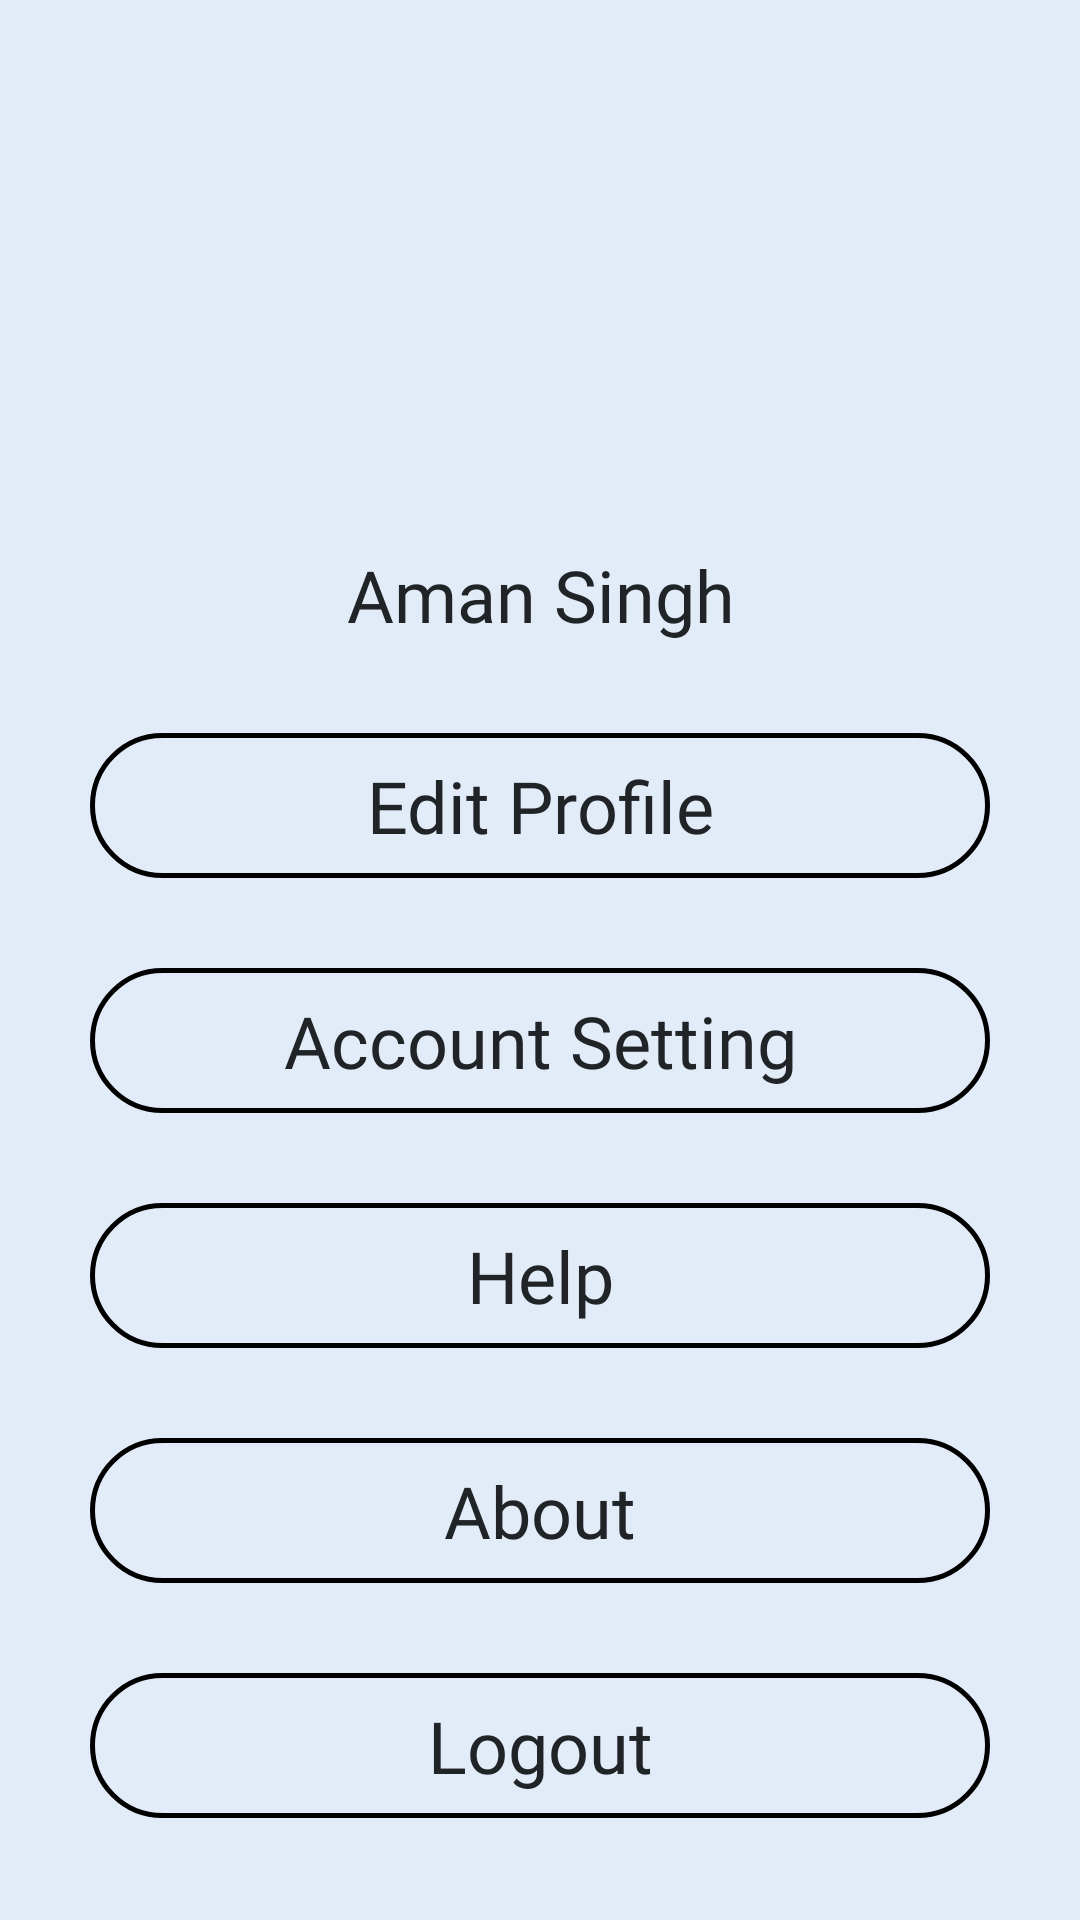

Reconstruct the res/layout file that produces this screen, plus the resources it refers to.
<!-- AndroidManifest.xml: application theme Theme.InternFactory -->
<!-- res/layout/activity_profile_page.xml -->
<?xml version="1.0" encoding="utf-8"?>
<ScrollView
    xmlns:android="http://schemas.android.com/apk/res/android"
    xmlns:tools="http://schemas.android.com/tools"
    xmlns:app="http://schemas.android.com/apk/res-auto"
    android:layout_width="match_parent"
    android:layout_height="match_parent"
    android:fillViewport="true">
    <androidx.constraintlayout.widget.ConstraintLayout
        android:layout_width="match_parent"
        android:background="#e2ebf8"
        android:layout_height="wrap_content"
        tools:context=".Activities.Profile_Page">

        <ImageView
            android:id="@+id/imageView5"
            android:layout_width="107dp"
            android:layout_height="107dp"
            android:layout_marginTop="60dp"
            android:src="@drawable/logo_interfactory"
            app:layout_constraintEnd_toEndOf="parent"
            app:layout_constraintStart_toStartOf="parent"
            app:layout_constraintTop_toTopOf="parent" />

        <TextView
            android:id="@+id/textView10"
            android:layout_width="wrap_content"
            android:layout_height="wrap_content"
            android:layout_marginTop="15dp"
            android:fontFamily="@font/montserrat_medium"
            android:text="Aman Singh"
            android:textColor="#212427"
            android:textSize="24sp"
            app:layout_constraintEnd_toEndOf="@+id/imageView5"
            app:layout_constraintStart_toStartOf="@+id/imageView5"
            app:layout_constraintTop_toBottomOf="@+id/imageView5" />

        <TextView
            android:id="@+id/edit_profile_btn"
            android:layout_width="300dp"
            android:layout_height="wrap_content"
            android:background="@drawable/custom_profile_page_button"
            android:text="Edit Profile"
            android:textColor="#212427"
            android:fontFamily="@font/montserrat_medium"

            android:paddingTop="8dp"
            android:paddingBottom="8dp"
            android:textSize="24sp"
            android:textAlignment="center"
            android:layout_marginTop="30dp"
            app:layout_constraintEnd_toEndOf="parent"
            app:layout_constraintStart_toStartOf="parent"
            app:layout_constraintTop_toBottomOf="@+id/textView10" />

        <TextView
            android:id="@+id/Account_seetting"
            android:layout_width="300dp"
            android:layout_height="wrap_content"
            android:background="@drawable/custom_profile_page_button"
            android:text="Account Setting"
            android:textColor="#212427"
            android:paddingTop="8dp"
            android:paddingBottom="8dp"
            android:fontFamily="@font/montserrat_medium"
            android:textSize="24sp"
            android:textAlignment="center"
            android:layout_marginTop="30dp"
            app:layout_constraintEnd_toEndOf="parent"
            app:layout_constraintStart_toStartOf="parent"
            app:layout_constraintTop_toBottomOf="@+id/edit_profile_btn" />

        <TextView
            android:id="@+id/Help_btn"
            android:layout_width="300dp"
            android:layout_height="wrap_content"
            android:background="@drawable/custom_profile_page_button"
            android:text="Help"
            android:textColor="#212427"
            android:paddingTop="8dp"
            android:paddingBottom="8dp"
            android:fontFamily="@font/montserrat_medium"
            android:textSize="24sp"
            android:textAlignment="center"
            android:layout_marginTop="30dp"
            app:layout_constraintEnd_toEndOf="parent"
            app:layout_constraintStart_toStartOf="parent"
            app:layout_constraintTop_toBottomOf="@+id/Account_seetting" />
        <TextView
            android:id="@+id/About_btn"
            android:layout_width="300dp"
            android:layout_height="wrap_content"
            android:background="@drawable/custom_profile_page_button"
            android:text="About"
            android:textColor="#212427"
            android:paddingTop="8dp"
            android:paddingBottom="8dp"
            android:fontFamily="@font/montserrat_medium"
            android:textSize="24sp"
            android:textAlignment="center"
            android:layout_marginTop="30dp"
            app:layout_constraintEnd_toEndOf="parent"
            app:layout_constraintStart_toStartOf="parent"
            app:layout_constraintTop_toBottomOf="@+id/Help_btn" />
        <TextView
            android:id="@+id/Logout_btn"
            android:layout_width="300dp"
            android:layout_height="wrap_content"
            android:background="@drawable/custom_profile_page_button"
            android:text="Logout"
            android:textColor="#212427"
            android:paddingTop="8dp"
            android:paddingBottom="8dp"
            android:fontFamily="@font/montserrat_medium"
            android:textSize="24sp"
            android:textAlignment="center"
            android:layout_marginTop="30dp"
            app:layout_constraintEnd_toEndOf="parent"
            app:layout_constraintStart_toStartOf="parent"
            app:layout_constraintTop_toBottomOf="@+id/About_btn" />



    </androidx.constraintlayout.widget.ConstraintLayout>
</ScrollView>
<!-- resources referenced by this layout -->
<resources>
  <!-- drawable custom_profile_page_button (drawable) -->
  <?xml version="1.0" encoding="utf-8"?>
  <shape xmlns:android="http://schemas.android.com/apk/res/android"
      android:shape="rectangle" >
      <corners android:radius="30dp" />
      <stroke android:width="5px" android:color="#000000" />
  </shape>
  <style name="Theme.InternFactory" parent="Theme.MaterialComponents.DayNight.NoActionBar">
          
          <item name="colorPrimary">#08BD80</item>
          <item name="colorPrimaryVariant">@color/black</item>
          <item name="colorOnPrimary">@color/black</item>
          
          <item name="colorSecondary">@color/teal_200</item>
          <item name="colorSecondaryVariant">@color/teal_700</item>
          <item name="colorOnSecondary">@color/black</item>
          
          <item name="android:statusBarColor">?attr/colorPrimaryVariant</item>
          
      </style>
  <!-- not gathered from this repository: default colours our renderer supplied (Android Studio template values) -->
  <color name="teal_200">#FF03DAC5</color>
  <color name="teal_700">#FF018786</color>
  <color name="black">#FF000000</color>
</resources>
